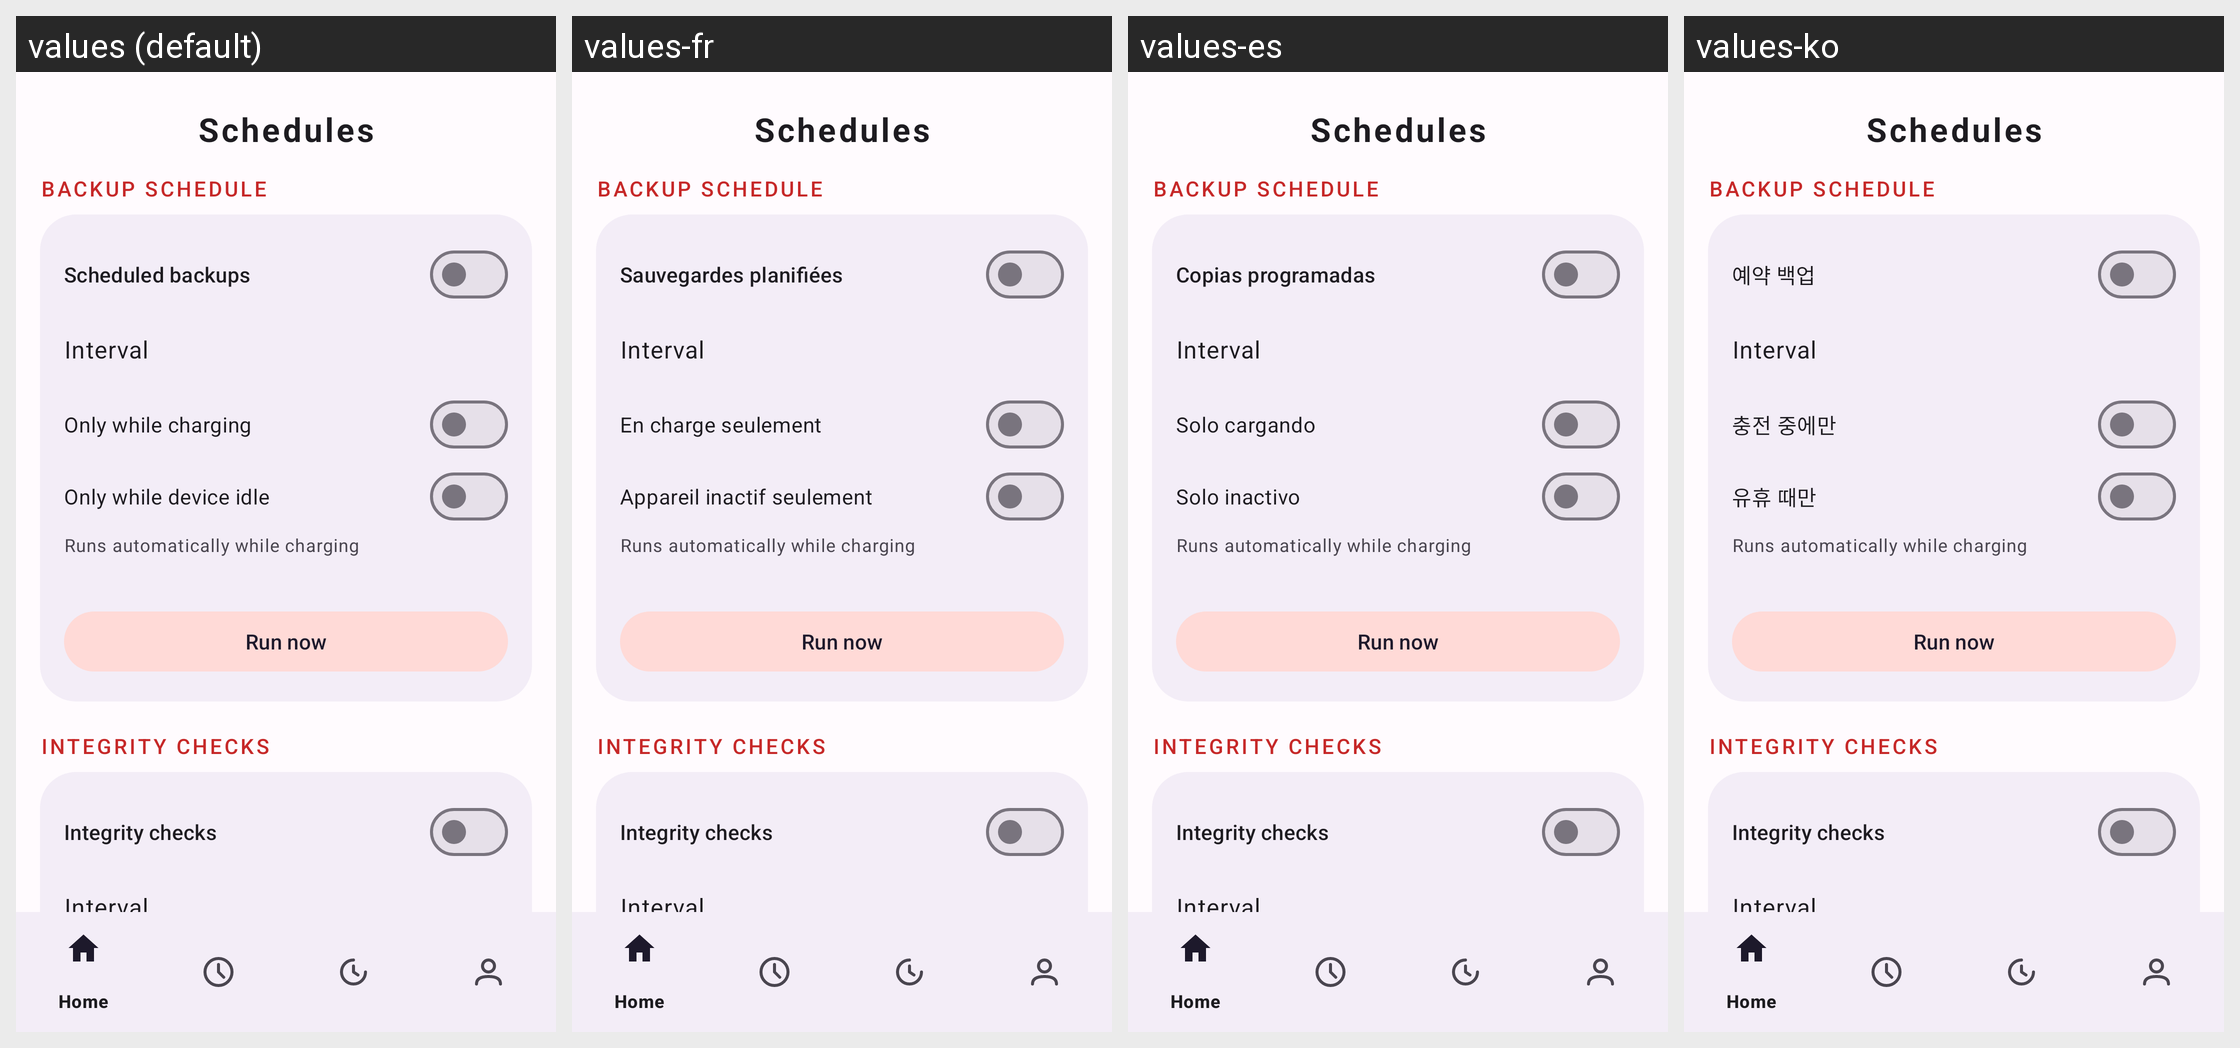

The same Android screen rendered under several of its app's locales, left to right. List the strings drawn on it with the default value and each locale's translation.
Android screen res/layout/activity_schedules.xml rendered under 4 locales, left to right: values (default), values-fr, values-es, values-ko. Device: Nexus 5 (rendered at 1080×1920; each locale shown at half size, 540×960, under a caption strip naming it); theme Theme.Clonix.
Other locales in the repository, not shown: values-ar, values-bn, values-de, values-fa, values-hi, values-id, values-it, values-ja, values-ms, values-pl, values-pt, values-ru, values-ta, values-th, values-tr, values-ur, values-vi, values-zh-rCN.
Strings drawn on this screen, with the default value and each locale's value (text and hints the layout hard-codes, and strings that could not be matched under every locale, appear in the picture but are not listed):

nav_schedules
  values: Schedules
  values-fr: Schedules  [not translated; the default value is used]
  values-es: Schedules  [not translated; the default value is used]
  values-ko: Schedules  [not translated; the default value is used]

sched_sec_backup
  values: Backup schedule
  values-fr: Backup schedule  [not translated; the default value is used]
  values-es: Backup schedule  [not translated; the default value is used]
  values-ko: Backup schedule  [not translated; the default value is used]

schedule_title
  values: Scheduled backups
  values-fr: Sauvegardes planifiées
  values-es: Copias programadas
  values-ko: 예약 백업

sched_interval_label
  values: Interval
  values-fr: Interval  [not translated; the default value is used]
  values-es: Interval  [not translated; the default value is used]
  values-ko: Interval  [not translated; the default value is used]

schedule_charging
  values: Only while charging
  values-fr: En charge seulement
  values-es: Solo cargando
  values-ko: 충전 중에만

schedule_idle
  values: Only while device idle
  values-fr: Appareil inactif seulement
  values-es: Solo inactivo
  values-ko: 유휴 때만

sched_next_auto
  values: Runs automatically while charging
  values-fr: Runs automatically while charging  [not translated; the default value is used]
  values-es: Runs automatically while charging  [not translated; the default value is used]
  values-ko: Runs automatically while charging  [not translated; the default value is used]

sched_run_now
  values: Run now
  values-fr: Run now  [not translated; the default value is used]
  values-es: Run now  [not translated; the default value is used]
  values-ko: Run now  [not translated; the default value is used]

sched_sec_verify
  values: Integrity checks
  values-fr: Integrity checks  [not translated; the default value is used]
  values-es: Integrity checks  [not translated; the default value is used]
  values-ko: Integrity checks  [not translated; the default value is used]

verify_title
  values: Integrity checks
  values-fr: Integrity checks  [not translated; the default value is used]
  values-es: Integrity checks  [not translated; the default value is used]
  values-ko: Integrity checks  [not translated; the default value is used]
